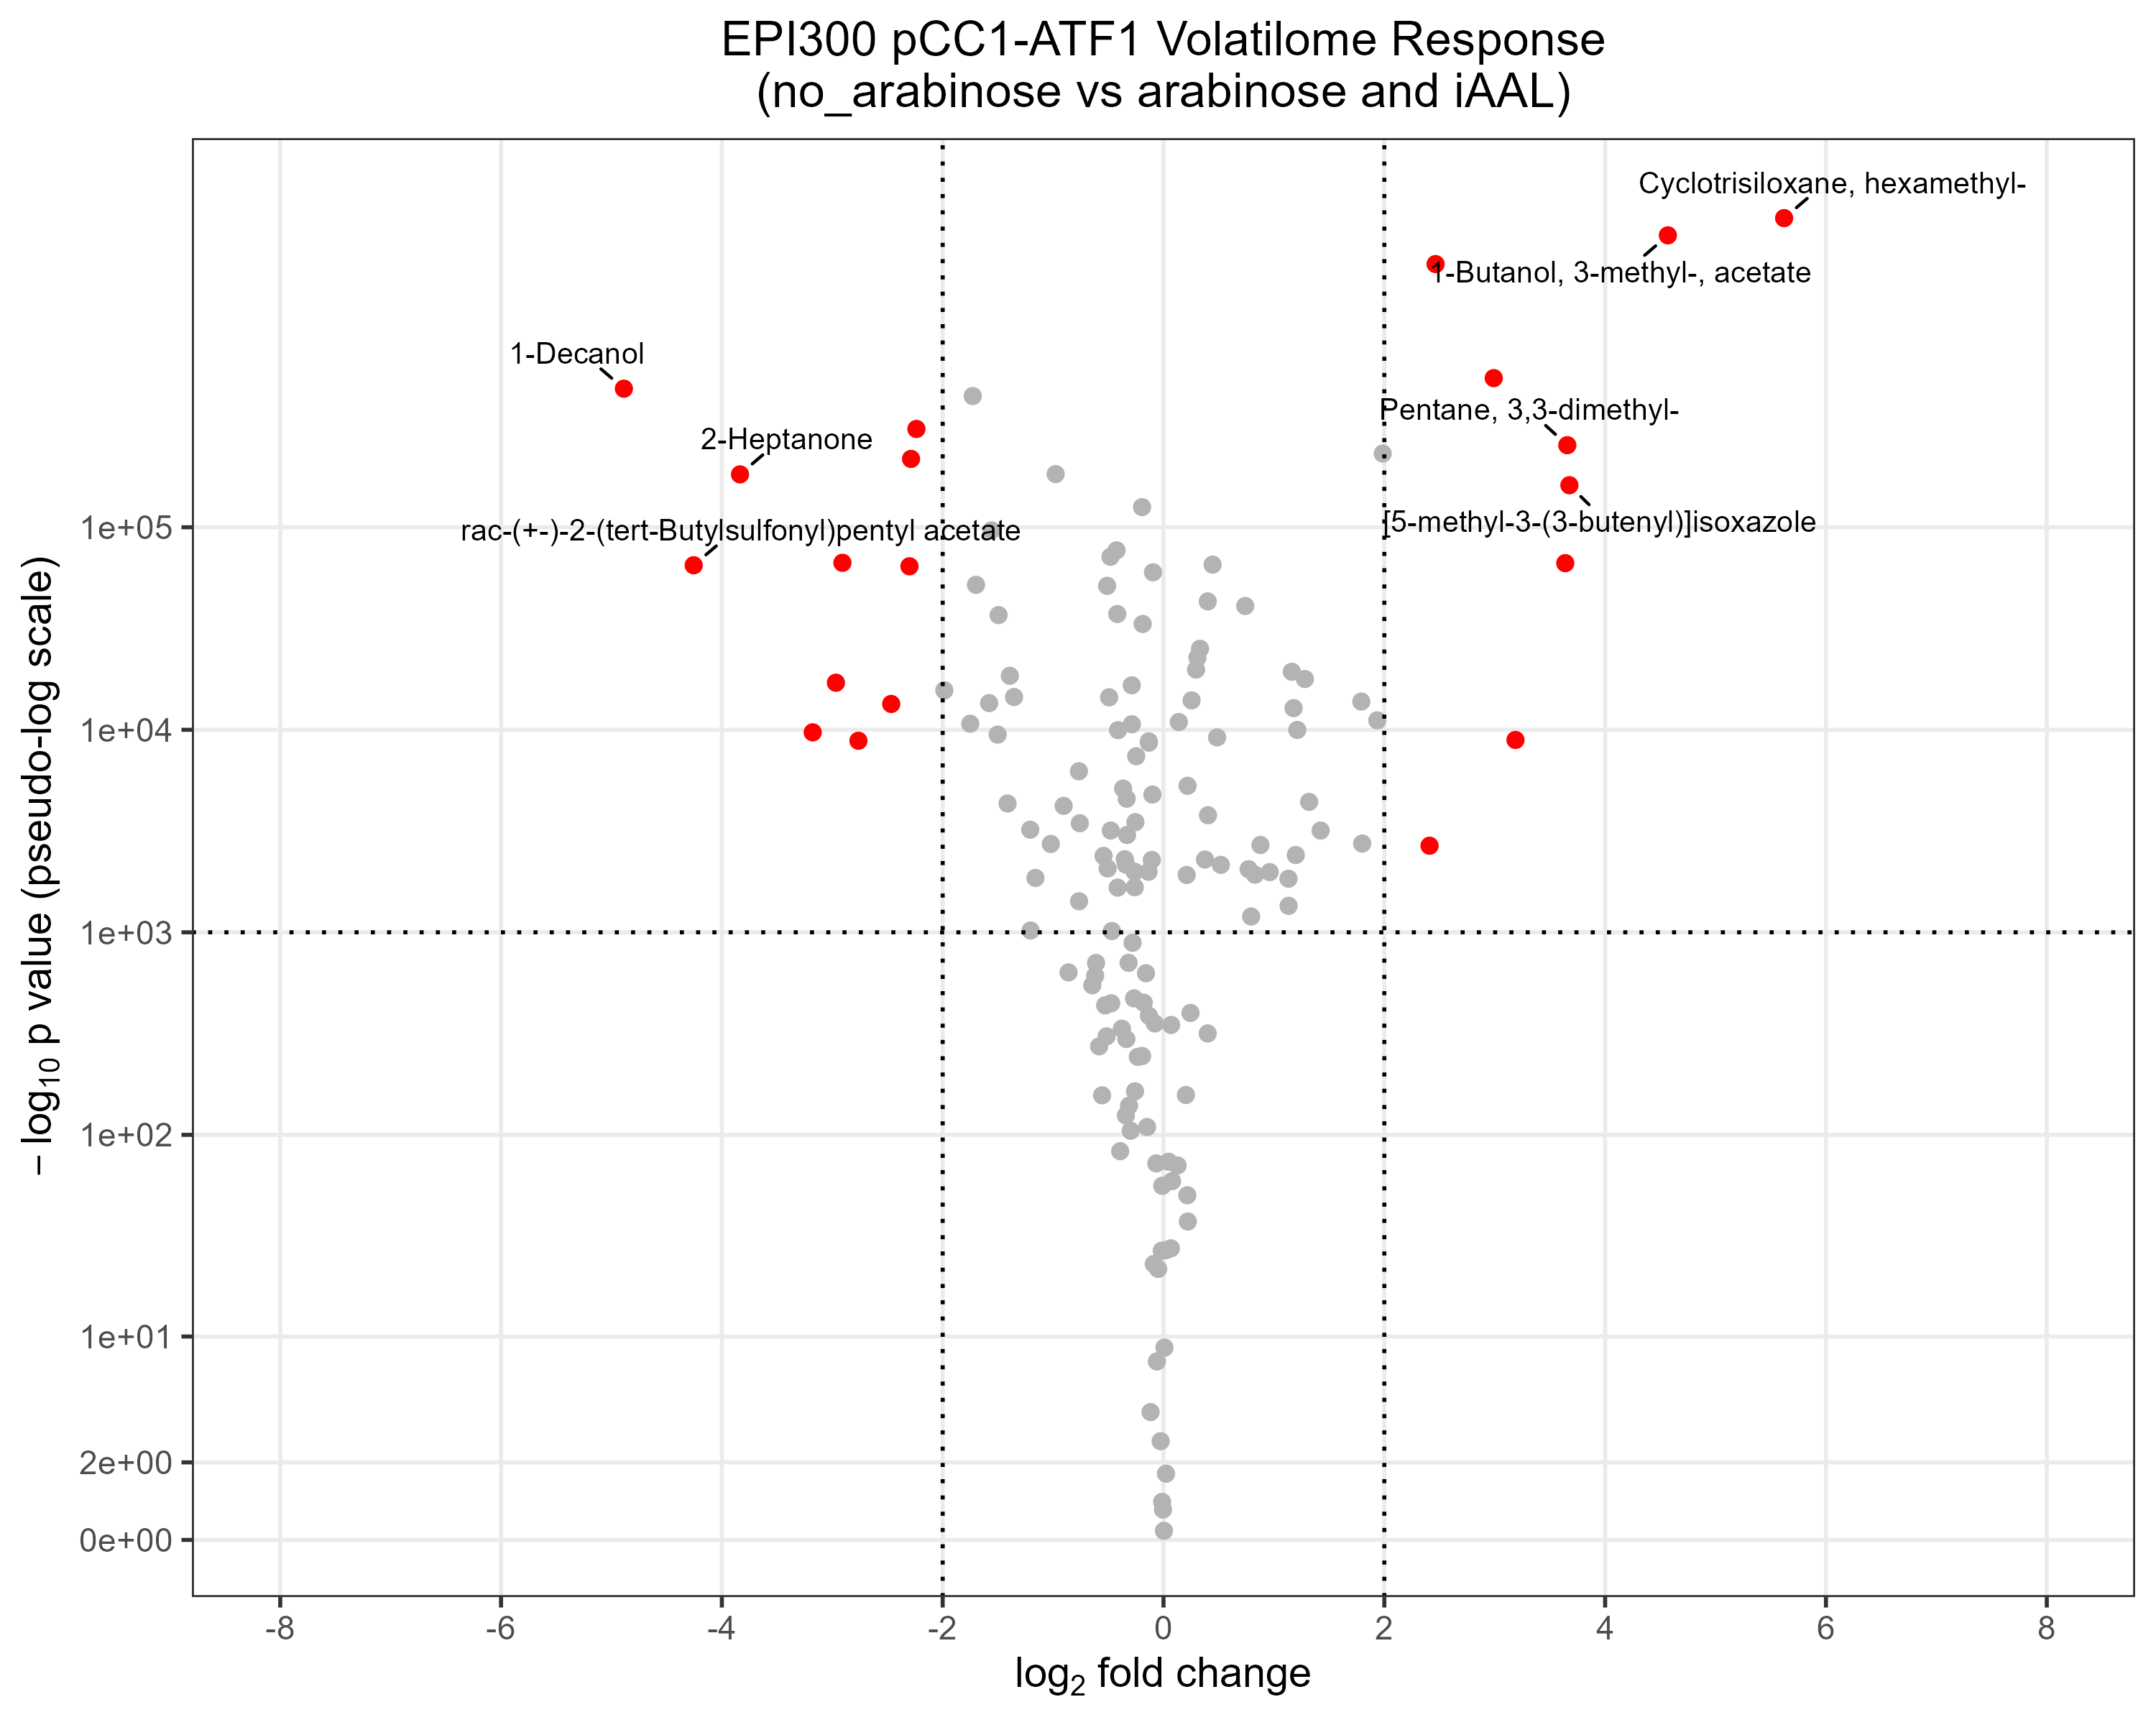

Write R code to recreate this figure.
# ============================================================
# Volcano plot: EPI300_pCC1_ATF1 (Ara_iAAL vs noAra)
# Styled to match Met_EPPCC1_EPFOS_iAA_Volcano.png
# ============================================================

library(tidyverse)   # dplyr, ggplot2, readr
library(ggrepel)     # non-overlapping labels with leader lines

# ---- 1. Load data -------------------------------------------------
# Expects a CSV with columns: Compound, EPI300_pCC1_ATF1_noAra, EPI300_pCC1_ATF1_Ara_iAAL
df <- read_csv("EPI300_pCC1_ATF1_noAraAraiAAlCla.csv", show_col_types = FALSE) %>%
  filter(Compound != "0", !is.na(EPI300_pCC1_ATF1_noAra), !is.na(EPI300_pCC1_ATF1_Ara_iAAL))

# ---- 2. Fold change -------------------------------------------------
total_noAra <- sum(df$EPI300_pCC1_ATF1_noAra)
total_AraiAAL   <- sum(df$EPI300_pCC1_ATF1_Ara_iAAL)

df <- df %>%
  mutate(
    prop_noAra   = EPI300_pCC1_ATF1_noAra   / total_noAra,
    prop_AraiAAL = EPI300_pCC1_ATF1_Ara_iAAL / total_AraiAAL,
    log2FC       = log2(prop_AraiAAL / prop_noAra)
  )

# ---- 3. Significance ------------------------------------------------
# NOTE: this dataset has ONE measurement per compound per condition (no
# biological replicates), so a textbook p-value isn't really available.
# As a stand-in, this uses a two-proportion z-test of each compound's
# share of the total signal in Ara_iAAL vs noAra. Treat these p-values as a
# rough, exploratory ranking, NOT true biological significance — with
# replicate data, swap this block out for a proper t-test/limma/DESeq2 call.
#
# IMPORTANT: with counts in the hundreds of millions, pnorm() underflows
# to exactly 0 for most points (-log10(0) = Inf). Compute in log-space
# with log.p = TRUE instead, which stays finite and preserves ranking.
df <- df %>%
  rowwise() %>%
  mutate(
    p_pool    = (EPI300_pCC1_ATF1_noAra + EPI300_pCC1_ATF1_Ara_iAAL) / (total_noAra + total_AraiAAL),
    se        = sqrt(p_pool * (1 - p_pool) * (1/total_noAra + 1/total_AraiAAL)),
    z         = (prop_AraiAAL - prop_noAra) / se,
    log_p_one_tail = pnorm(-abs(z), log.p = TRUE),           # natural log, one-tailed
    neglog10p_raw  = -(log_p_one_tail + log(2)) / log(10)    # two-tailed, base-10, finite
  ) %>%
  ungroup()

# ---- 4. Y-axis scale --------------------------------------------------
# The raw values above span an enormous range (roughly 0 to several
# hundred thousand) — a huge-N artifact, not real biological signal
# (flagged earlier). A hard cap just pins everything to one flat line.
# Instead, plot on a "pseudo-log" scale: it behaves like log10 for large
# values but stays linear near zero, so points spread out across the
# panel instead of stacking at a ceiling. No capping/clipping of values
# needed — every point keeps its true relative position.
df <- df %>% mutate(neglog10p = neglog10p_raw)

# ---- 5. Flag significant hits ---------------------------------------
fc_cutoff <- 2       # |log2FC| threshold (dotted vertical lines at -2, 2)
p_cutoff  <- 1000     # -log10(p) threshold (dotted horizontal line at 1e3)

df <- df %>%
  mutate(significant = abs(log2FC) > fc_cutoff & neglog10p_raw > p_cutoff)

# Only label a handful of the most extreme hits (by fold change, among
# significant points) so labels stay legible instead of overlapping.
top_labels <- df %>%
  filter(significant) %>%
  distinct(Compound, .keep_all = TRUE) %>%
  slice_max(abs(log2FC), n = 8, with_ties = FALSE) %>%
  pull(Compound)

df <- df %>% mutate(label = ifelse(Compound %in% top_labels, Compound, NA))

# ---- 6. Plot ----------------------------------------------------------
p <- ggplot(df, aes(x = log2FC, y = neglog10p)) +
  geom_point(aes(color = significant), size = 2, show.legend = FALSE) +
  scale_color_manual(values = c(`TRUE` = "red", `FALSE` = "grey70")) +
  geom_vline(xintercept = c(-fc_cutoff, fc_cutoff), linetype = "dotted") +
  geom_hline(yintercept = p_cutoff, linetype = "dotted") +
  geom_text_repel(
    aes(label = label),
    size = 3.5,
    max.overlaps = Inf,
    segment.color = "black",
    box.padding = 0.5,
    point.padding = 0.3,
    min.segment.length = 0,
    force = 2,
    seed = 42
  ) +
  scale_y_continuous(
    trans = scales::pseudo_log_trans(base = 10),
    breaks = c(0, 2, 10, 100, 1000, 10000, 100000)
  ) +
  scale_x_continuous(limits = c(-8, 8), breaks = seq(-8, 8, 2)) +
  labs(
    title = "EPI300 pCC1-ATF1 Volatilome Response\n(no_arabinose vs arabinose and iAAL)",
    x = expression(log[2]~fold~change),
    y = expression(-log[10]~p~value~"(pseudo-log scale)")
  ) +
  theme_bw(base_size = 14) +
  theme(
    plot.title = element_text(hjust = 0.5, size = 16),
    panel.grid.minor = element_blank(),
    axis.title = element_text(size = 14)
  )

print(p)

ggsave("EPI300_ATF1_noAraAraiAAl.png", p, width = 10, height = 8, dpi = 300)
